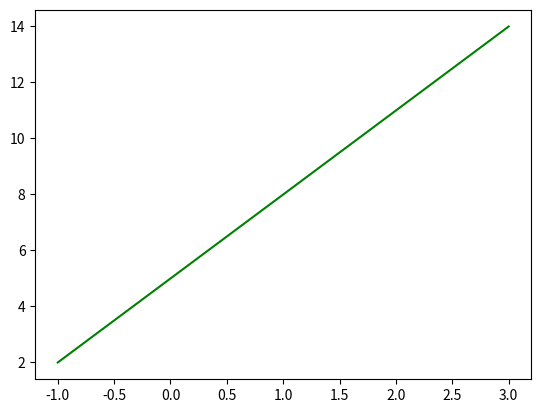

Source code (Python):
import matplotlib.pyplot as plt
import numpy as np

range1 = [-1, 3]
p = np.array([3])

plt.plot(range1, p*range1+5, c='green')
plt.show()
